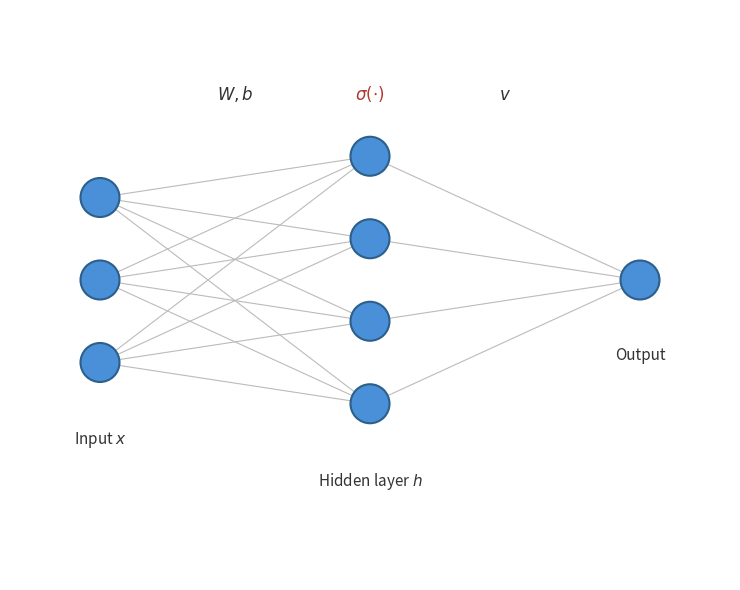

Write Python code to recreate this figure. (Note: this script raises an exception after producing the figure.)
import matplotlib.pyplot as plt
import numpy as np

fig, ax = plt.subplots(figsize=(10, 6))

# Layer configuration: (num_nodes, x_position, label)
layers = [
    (3, 0.0, r'Input $x$'),
    (4, 1.8, r'Hidden layer $h$'),
    (1, 3.6, 'Output'),
]

node_radius = 0.13
node_color = '#4A90D9'
edge_color = '#BBBBBB'
spacing = 0.55

# Compute y positions for each layer (centered vertically)
positions = []
for n_nodes, x, label in layers:
    ys = np.linspace(-(n_nodes - 1) / 2 * spacing, (n_nodes - 1) / 2 * spacing, n_nodes)
    positions.append([(x, y) for y in ys])

# Draw edges between consecutive layers
for i in range(len(layers) - 1):
    for (x1, y1) in positions[i]:
        for (x2, y2) in positions[i + 1]:
            ax.plot([x1, x2], [y1, y2], color=edge_color, linewidth=0.8, zorder=1)

# Draw nodes
for layer_pos in positions:
    for (x, y) in layer_pos:
        circle = plt.Circle((x, y), node_radius, color=node_color,
                             ec='#2C5F8A', linewidth=1.5, zorder=2)
        ax.add_patch(circle)

# Draw layer labels below each layer
for idx, (n_nodes, x, label) in enumerate(layers):
    y_bottom = min(y for _, y in positions[idx]) - 0.45
    ax.text(x, y_bottom, label, ha='center', va='top', fontsize=11,
            fontstyle='italic', color='#333333')

# Annotation: W, b between input and hidden
x_mid_1 = (layers[0][1] + layers[1][1]) / 2
y_top_1 = max(max(y for _, y in positions[0]), max(y for _, y in positions[1]))
ax.text(x_mid_1, y_top_1 + 0.35, r'$W, b$',
        ha='center', va='bottom', fontsize=12, color='#333333')

# Annotation: sigma above hidden layer
x_hidden = layers[1][1]
y_top_hidden = max(y for _, y in positions[1])
ax.text(x_hidden, y_top_hidden + 0.35, r'$\sigma(\cdot)$',
        ha='center', va='bottom', fontsize=12, color='#B03A2E')

# Annotation: v between hidden and output
x_mid_2 = (layers[1][1] + layers[2][1]) / 2
y_top_2 = max(max(y for _, y in positions[1]), max(y for _, y in positions[2]))
ax.text(x_mid_2, y_top_2 + 0.35, r'$v$',
        ha='center', va='bottom', fontsize=12, color='#333333')

ax.set_xlim(-0.6, 4.2)
ax.set_ylim(-2.0, 1.8)
ax.set_aspect('equal')
ax.axis('off')

plt.tight_layout()
plt.savefig('assets/why-non-convexity/two-layer-network.png',
            dpi=150, bbox_inches='tight', facecolor='white')
plt.show()
